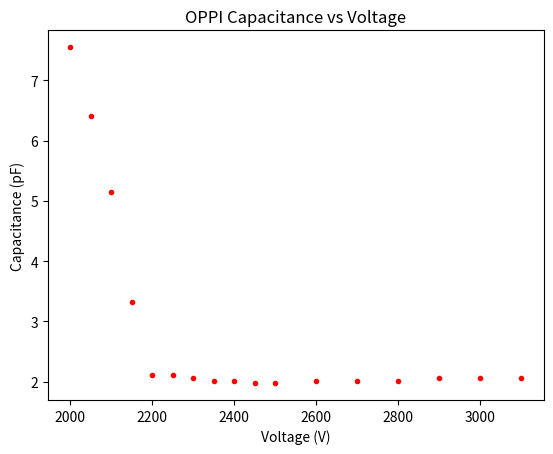
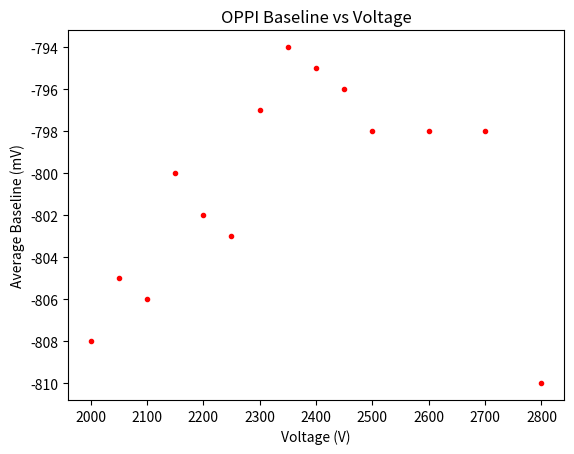

Source code (Python) for these figures, in order:
#!/usr/bin/env python3
# Written by Gulden Othman September 2020.
# Calculates capacitance from data taking while biasing with a pulser
import numpy as np
import sys
import math
import matplotlib.pyplot as plt

def main():
    oppi()

def oppi():
    c_f = 0.26 #pF
    biasV_m1 = np.array([1000, 1500, 1800, 1900, 2000, 2100, 2200, 2300, 2400, 2500])
    baseline_m1 = np.array([-808, -808, -888, -888, -897, -888, -922, -922, -922, -923])
    V_in_m1 = np.array([200, 200, 200, 200, 200, 200, 200, 200, 200, 200])/11.
    V_1_m1 = np.array([2320, 1440, 880, 760, 600, 440, 92, 148, 136, 140])
    V_2_m1 = np.array([2240, 1520, 880, 740, 600, 420, 240, 240, 240, 240])

    # values from elog 224: https://elog.legend-exp.org/UWScanner/224
    # V_in: pulser value (200 mVpp; HV filterbox has a divide by 11 attenuation of the pulse voltage from the waveform generator)
    # V_1: first stage Vpp
    biasV_m2 = np.array([2000, 2050, 2100, 2150, 2200, 2250, 2300, 2350, 2400, 2450, 2500, 2600, 2700, 2800, 2900, 3000, 3100]) # modified to include both HV scans from this day
    biasV_m2_1 = np.array([2500, 2550,  2600, 2650, 2700, 2750, 2800, 2850, 2900, 2950, 3000, 3050, 3100]) # only first HV scan, BL measurements taken with pulser on
    biasV_m2_2 = np.array([2000, 2050, 2100, 2150, 2200, 2250, 2300, 2350, 2400, 2450, 2500, 2600, 2700, 2800]) # only second HV scan, BL measurements taken with pulser off
    baseline_m2_1 = np.array([-879, -880, -880, -880, -880, -880, -880, -884, -895, -915, -950, -1000, -1300]) # only first HV scan, BL measurements taken with pulser on
    baseline_m2_2 = np.array([-808, -805, -806, -800, -802, -803, -797, -794, -795, -796, -798, -798, -798, -810]) #
    V_in_m2 = np.array([200, 200, 200, 200, 200, 200, 200, 200, 200, 200, 200, 200, 200, 200, 200, 200, 200])/11.
    V_1_m2 = np.array([528, 448, 360, 232, 148, 148, 144, 140, 140, 138, 138, 140, 140, 140, 144, 144, 144])

    cap_vs_V(c_f, biasV_m2, V_1_m2, V_in_m2, plot=True)
    baseline_vs_V(biasV_m2_2, baseline_m2_2, plot=True)
    # baseline_vs_V(biasV_m2_1, baseline_m2_1, plot=True)

def cap_vs_V(c_f, biasV, V_1, V_in, plot=True):
    cap = np.zeros(len(V_1))
    for i in range(len(V_1)):
        cap[i] = c_f*(V_1[i]/(V_in[i]))
    if plot:
        fig = plt.figure()
        plt.plot(biasV, cap, '.r')
        plt.title('OPPI Capacitance vs Voltage')
        plt.xlabel('Voltage (V)')
        plt.ylabel('Capacitance (pF)')
        # plt.yscale('log')
        plt.show()
    return(cap)

def baseline_vs_V(biasV, baseline, plot=True):
    fig = plt.figure()
    plt.plot(biasV, baseline, '.r')
    plt.title('OPPI Baseline vs Voltage')
    # plt.title('OPPI Baseline vs Voltage\n (taken with pulser on)') # if using first, high-bias V scan from elog 224
    plt.xlabel('Voltage (V)')
    plt.ylabel('Average Baseline (mV)')
    # plt.ylim(-815, -789)
    plt.show()


if __name__ == '__main__':
	main()
